The GitHub repository cabasoah/fire-smoke-detection contains a labelled image folder "fire-smoke-detection" with 2 categories: fire, smoke. Examples follow, each with its label.

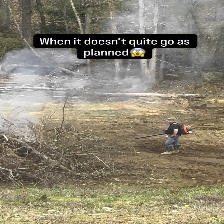
Label: smoke

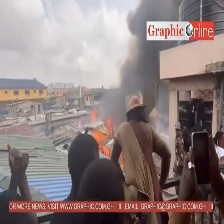
Label: fire

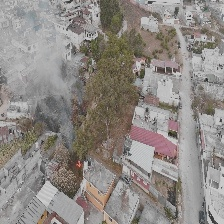
Label: smoke

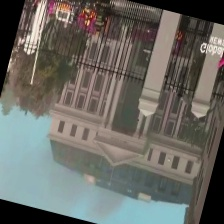
Label: smoke

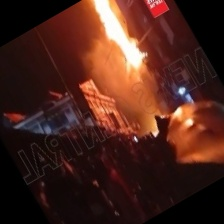
Label: fire

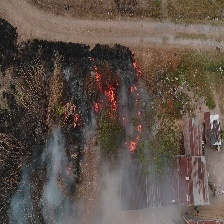
Label: fire
